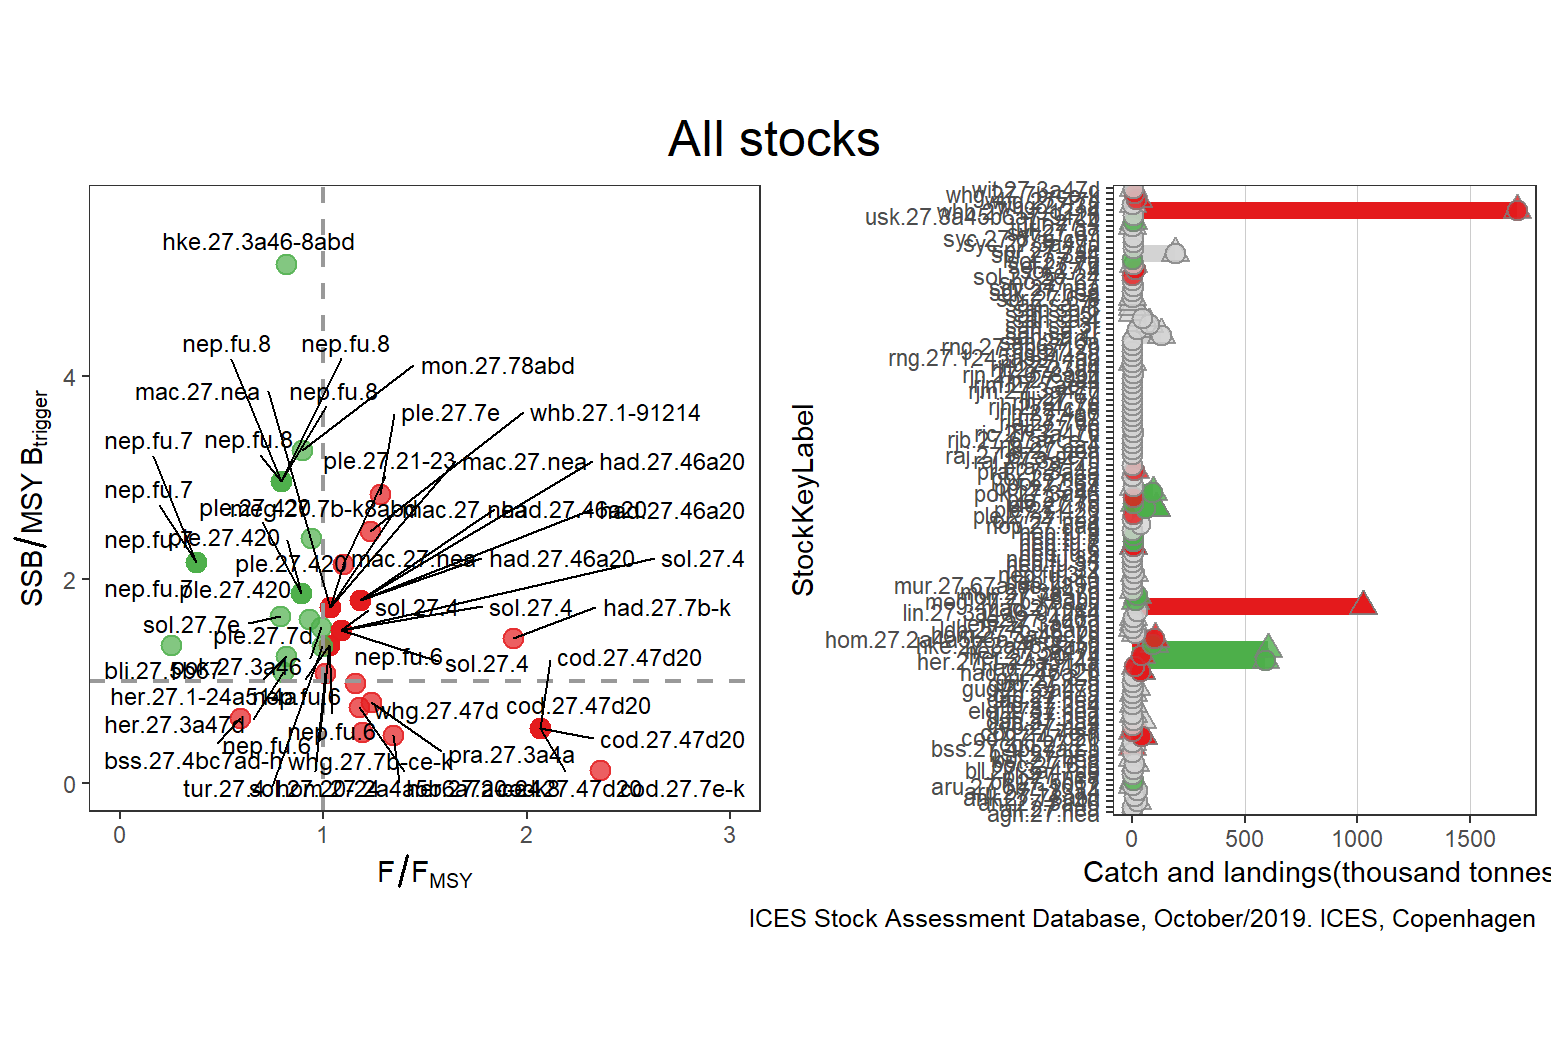

Data behind this chart, as committed beside it:
StockKeyLabel, FisheriesGuild, F_FMSY, catches, landings, discards, FMSY, F, AssessmentYear, Year, SSB_MSYBtrigger, SSB, MSYBtrigger, Status, total
agn.27.nea, elasmobranch, NA, NA, 0, NA, NA, NA, NA, NA, NA, NA, NA, GREY, 1709856
alf.27.nea, demersal, NA, NA, 240, NA, NA, NA, NA, NA, NA, NA, NA, GREY, 1709856
anf.27.3a46, benthic, NA, 21350, 21572, 326, NA, 0.925, 2019, 2019, NA, 59, NA, GREY, 1709856
ank.27.78abd, benthic, 0.729, NA, 10174, 1109, 1, 0.729, NA, NA, NA, NA, NA, GREY, 1709856
aru.27.123a4, pelagic, NA, NA, 23859, NA, NA, NA, NA, NA, NA, NA, NA, GREY, 1709856
aru.27.6b7-1012, pelagic, NA, 140, 36, 104, NA, NA, NA, NA, NA, NA, NA, GREY, 1709856
bli.27.5b67, demersal, 0.25, 2669, 2669, NA, 0.12, 0.03, 2018, 2018, 1.353, 101501, 75000, GREEN, 1709856
bli.27.nea, demersal, NA, NA, 348, 0, NA, NA, NA, NA, NA, NA, NA, GREY, 1709856
bll.27.3a47de, benthic, NA, NA, 1933, 344, NA, NA, NA, NA, NA, NA, NA, GREY, 1709856
boc.27.6-8, pelagic, NA, 11286, 9927, 1359, NA, NA, 2019, 2019, NA, 270900, NA, GREY, 1709856
bsf.27.nea, pelagic, NA, 5, NA, NA, NA, NA, NA, NA, NA, NA, NA, GREY, 1709856
bsk.27.nea, elasmobranch, NA, NA, 0, NA, NA, NA, NA, NA, NA, NA, NA, GREY, 1709856
bss.27.4bc7ad-h, demersal, 0.5911, 1146, NA, NA, 0.203, 0.12, 2018, 2018, 0.6322, 8513, 13465, RED, 1709856
cod.27.21, demersal, NA, 284, 212, 72, NA, 1.079, 2019, 2019, NA, 0.207, NA, GREY, 1709856
cod.27.47d20, demersal, 2.065, 50573, 41433, 9139, 0.31, 0.64, 2019, 2019, 0.5365, 80475, 150000, RED, 1709856
cod.27.47d20, demersal, 2.065, 50573, 41433, 9139, 0.31, 0.64, 2019, 2019, 0.5365, 80475, 150000, RED, 1709856
cod.27.47d20, demersal, 2.065, 50573, 41433, 9139, 0.31, 0.64, 2019, 2019, 0.5365, 80475, 150000, RED, 1709856
cod.27.47d20, demersal, 2.065, 50573, 41433, 9139, 0.31, 0.64, 2019, 2019, 0.5365, 80475, 150000, RED, 1709856
cod.27.7e-k, demersal, 2.36, 1565, 1385, 180, 0.353, 0.833, 2019, 2019, 0.1252, 1290, 10300, RED, 1709856
cyo.27.nea, elasmobranch, NA, NA, 2, NA, NA, NA, NA, NA, NA, NA, NA, GREY, 1709856
dab.27.3a4, benthic, NA, 44792, 4233, 40545, NA, 1.145, 2019, 2019, NA, NA, NA, GREY, 1709856
dgs.27.nea, elasmobranch, NA, 2468, 273, 2195, NA, 0.009, 2018, 2018, 0.5582, 381466, 683340, GREY, 1709856
ele.2737.nea, demersal, NA, NA, NA, NA, NA, NA, 2018, 2018, NA, NA, NA, GREY, 1709856
fle.27.3a4, benthic, NA, 2245, 1587, 657, NA, NA, 2019, 2019, NA, 0.65, NA, GREY, 1709856
gag.27.nea, elasmobranch, NA, NA, 452, NA, NA, NA, NA, NA, NA, NA, NA, GREY, 1709856
gfb.27.nea, demersal, NA, 2016, 1503, 513, NA, NA, NA, NA, NA, NA, NA, GREY, 1709856
gug.27.3a47d, demersal, NA, 17121, 3451, 13670, NA, NA, 2018, 2018, NA, 17, NA, GREY, 1709856
guq.27.nea, elasmobranch, NA, NA, 2, NA, NA, NA, NA, NA, NA, NA, NA, GREY, 1709856
gur.27.3-8, demersal, NA, NA, 4018, NA, NA, NA, NA, NA, NA, NA, NA, GREY, 1709856
had.27.46a20, demersal, 1.179, 39524, 34470, 5032, 0.19, 0.224, 2019, 2019, 1.795, 236941, 132000, RED, 1709856
had.27.46a20, demersal, 1.179, 39524, 34470, 5032, 0.19, 0.224, 2019, 2019, 1.795, 236941, 132000, RED, 1709856
had.27.46a20, demersal, 1.179, 39524, 34470, 5032, 0.19, 0.224, 2019, 2019, 1.795, 236941, 132000, RED, 1709856
had.27.46a20, demersal, 1.179, 39524, 34470, 5032, 0.19, 0.224, 2019, 2019, 1.795, 236941, 132000, RED, 1709856
had.27.7b-k, demersal, 1.933, 12546, 7109, 5436, 0.4, 0.773, 2019, 2019, 1.421, 14205, 10000, RED, 1709856
her.27.1-24a514a, pelagic, 0.8153, 592899, 592899, NA, 0.157, 0.128, 2019, 2019, 1.245, 3965000, 3184000, GREEN, 1709856
her.27.20-24, pelagic, 1.342, 41058, 41058, NA, 0.31, 0.416, 2019, 2019, 0.465, 69743, 150000, RED, 1709856
her.27.3a47d, pelagic, 0.8, 603536, NA, NA, 0.26, 0.208, 2019, 2019, 1.092, 1529000, 1400000, GREEN, 1709856
hke.27.3a46-8abd, demersal, 0.8148, 96188, 89695, 6493, 0.27, 0.22, 2019, 2019, 5.096, 285371, 56000, GREEN, 1709856
hom.27.2a4a5b6a7a-ce-k8, pelagic, 1.176, 101682, 99072, 2609, 0.074, 0.087, 2019, 2019, 0.7471, 872831, 1168272, RED, 1709856
hom.27.3a4bc7d, pelagic, NA, 14773, 14508, 265, NA, NA, NA, NA, NA, NA, NA, GREY, 1709856
ldb.27.7b-k8abd, benthic, NA, 1278, 913, 365, NA, NA, NA, NA, NA, NA, NA, GREY, 1709856
lem.27.3a47d, benthic, NA, 3377, 3014, 332, NA, 0.193, NA, NA, NA, NA, NA, GREY, 1709856
lez.27.4a6a, benthic, 0.402, 3258, 3003, 255, 1, 0.402, NA, NA, NA, NA, NA, GREY, 1709856
lin.27.3a4a6-91214, demersal, NA, NA, 20688, 1012, NA, NA, NA, NA, NA, NA, NA, GREY, 1709856
mac.27.nea, pelagic, 1.035, 1026437, NA, NA, 0.23, 0.238, 2019, 2019, 1.725, 4312156, 2500000, RED, 1709856
mac.27.nea, pelagic, 1.035, 1026437, NA, NA, 0.23, 0.238, 2019, 2019, 1.725, 4312156, 2500000, RED, 1709856
mac.27.nea, pelagic, 1.035, 1026437, NA, NA, 0.23, 0.238, 2019, 2019, 1.725, 4312156, 2500000, RED, 1709856
mac.27.nea, pelagic, 1.035, 1026437, NA, NA, 0.23, 0.238, 2019, 2019, 1.725, 4312156, 2500000, RED, 1709856
meg.27.7b-k8abd, benthic, 0.9372, 14133, 12279, 1855, 0.191, 0.179, 2019, 2019, 2.402, 100393, 41800, GREEN, 1709856
mon.27.78abd, benthic, 0.8929, 23768, 22371, 1396, 0.28, 0.25, 2019, 2019, 3.27, 72848, 22278, GREEN, 1709856
mur.27.3a47d, demersal, NA, 1648, 1648, NA, NA, 2.077, NA, NA, NA, NA, NA, GREY, 1709856
mur.27.67a-ce-k89a, demersal, NA, NA, 1726, NA, NA, NA, NA, NA, NA, NA, NA, GREY, 1709856
nep.fu.10, crustacean, NA, NA, 9, NA, NA, NA, NA, NA, NA, NA, NA, GREY, 1709856
nep.fu.3-4, crustacean, 0.4533, 8435, 7100, 1336, 7.9, 3.581, NA, NA, NA, NA, NA, GREY, 1709856
nep.fu.32, crustacean, NA, NA, 53, 1, NA, NA, NA, NA, NA, NA, NA, GREY, 1709856
nep.fu.33, crustacean, NA, NA, 1472, NA, NA, NA, NA, NA, NA, NA, NA, GREY, 1709856
nep.fu.34, crustacean, NA, NA, 550, NA, NA, NA, 2018, 2018, NA, 0, NA, GREY, 1709856
nep.fu.34, crustacean, NA, NA, 550, NA, NA, NA, 2018, 2018, NA, 0, NA, GREY, 1709856
nep.fu.34, crustacean, NA, NA, 550, NA, NA, NA, 2018, 2018, NA, 0, NA, GREY, 1709856
nep.fu.34, crustacean, NA, NA, 550, NA, NA, NA, 2018, 2018, NA, 0, NA, GREY, 1709856
... 83 more rows
